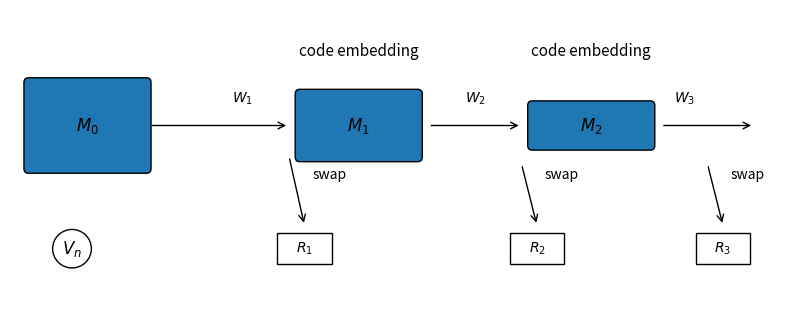

Generate this figure with matplotlib:
#!/usr/bin/env python3
import os
import matplotlib
matplotlib.use("Agg")
import matplotlib.pyplot as plt
from matplotlib.patches import Rectangle, FancyArrowPatch, FancyBboxPatch, Circle

def make_comb_code_embedding_pdf(path_pdf: str):
    fig = plt.figure(figsize=(10, 4))
    ax = plt.gca()
    ax.set_xlim(0, 10); ax.set_ylim(0, 4); ax.axis('off')
    mem_heights = [1.2, 0.9, 0.6]
    mem_xs = [1.0, 4.5, 7.5]; mem_y = 2.5
    for i, (x, h) in enumerate(zip(mem_xs, mem_heights)):
        rect = FancyBboxPatch((x-0.8, mem_y-0.5*h), 1.6, h, boxstyle="round,pad=0.02,rounding_size=0.06")
        ax.add_patch(rect)
        ax.text(x, mem_y, f"$M_{i}$", ha="center", va="center", fontsize=12)
    V_center = (0.8, 0.9)
    circ = Circle(V_center, 0.25, fill=False); ax.add_patch(circ)
    ax.text(V_center[0], V_center[1], "$V_n$", ha="center", va="center", fontsize=12)
    R_positions = [(3.8, 0.9), (6.8, 0.9), (9.2, 0.9)]
    for j, (rx, ry) in enumerate(R_positions, 1):
        rbox = Rectangle((rx-0.35, ry-0.2), 0.7, 0.4, fill=False)
        ax.add_patch(rbox); ax.text(rx, ry, f"$R_{j}$", ha="center", va="center", fontsize=10)
    a1 = FancyArrowPatch((1.8, 2.5), (3.6, 2.5), arrowstyle="->", mutation_scale=12); ax.add_patch(a1)
    ax.text(3.0, 2.8, "$W_1$", ha="center")
    s1 = FancyArrowPatch((3.6, 2.1), (3.8, 1.2), arrowstyle="->", mutation_scale=12); ax.add_patch(s1)
    ax.text(3.9, 1.8, "swap", ha="left")
    a2 = FancyArrowPatch((5.4, 2.5), (6.6, 2.5), arrowstyle="->", mutation_scale=12); ax.add_patch(a2)
    ax.text(6.0, 2.8, "$W_2$", ha="center")
    s2 = FancyArrowPatch((6.6, 2.0), (6.8, 1.2), arrowstyle="->", mutation_scale=12); ax.add_patch(s2)
    ax.text(6.9, 1.8, "swap", ha="left")
    a3 = FancyArrowPatch((8.4, 2.5), (9.6, 2.5), arrowstyle="->", mutation_scale=12); ax.add_patch(a3)
    ax.text(8.7, 2.8, "$W_3$", ha="center")
    s3 = FancyArrowPatch((9.0, 2.0), (9.2, 1.2), arrowstyle="->", mutation_scale=12); ax.add_patch(s3)
    ax.text(9.3, 1.8, "swap", ha="left")
    ax.text(4.5, 3.4, "code embedding", ha="center", fontsize=11)
    ax.text(7.5, 3.4, "code embedding", ha="center", fontsize=11)
    fig.savefig(path_pdf, bbox_inches="tight"); plt.close(fig)

def main():
    out = "fig/comb_code_embedding.pdf"
    os.makedirs("fig", exist_ok=True)
    make_comb_code_embedding_pdf(out)

if __name__ == "__main__":
    main()
